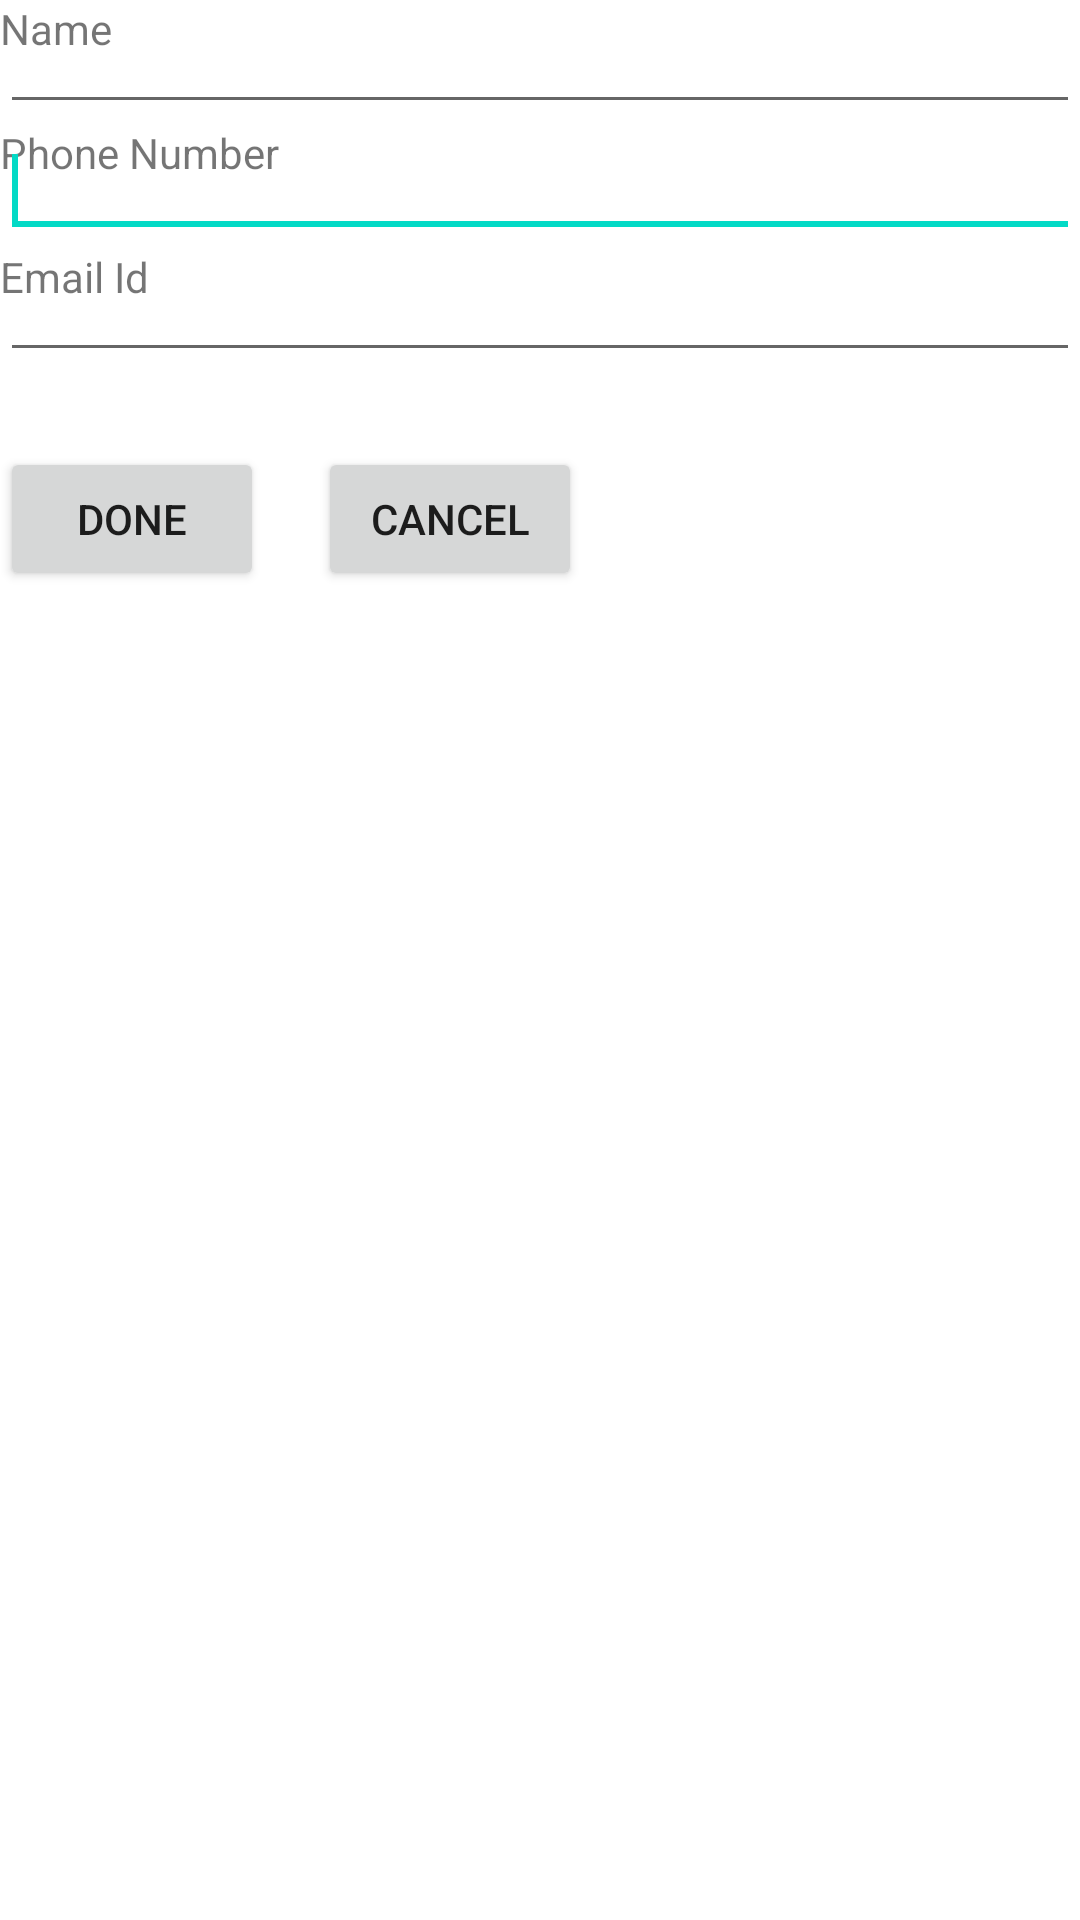

Reconstruct the res/layout file that produces this screen, plus the resources it refers to.
<!-- AndroidManifest.xml: fallback theme Theme.MaterialComponents.DayNight.NoActionBar -->
<!-- res/layout/add_contact.xml -->
<?xml version="1.0" encoding="utf-8"?>
<RelativeLayout xmlns:android="http://schemas.android.com/apk/res/android"
    android:layout_width="match_parent"
    android:layout_height="match_parent"
    android:orientation="vertical" >

     <TextView
        android:id="@+id/nametextview"
        android:layout_width="match_parent"
        android:layout_height="wrap_content"
        android:text="Name" />

    <EditText
        android:id="@+id/namefield"
        android:layout_width="match_parent"
        android:layout_height="wrap_content"
        android:ems="10"
        android:inputType="text">
    </EditText>

     <TextView
         android:id="@+id/textView2"
         android:layout_width="match_parent"
         android:layout_height="wrap_content"
         android:layout_alignParentLeft="true"
         android:layout_below="@+id/numberfield"
         android:text="@string/emailid" />

     <EditText
         android:id="@+id/emailfield"
         android:layout_width="match_parent"
         android:layout_height="wrap_content"
         android:layout_alignParentLeft="true"
         android:layout_alignTop="@+id/textView2"
         android:ems="10"
         android:inputType="textEmailAddress" />

     <Button
         android:id="@+id/cancel"
         android:layout_width="wrap_content"
         android:layout_height="wrap_content"
         android:layout_alignBaseline="@+id/done"
         android:layout_alignBottom="@+id/done"
         android:layout_marginLeft="18dp"
         android:layout_toRightOf="@+id/done"
         android:text="@string/cancel" />

     <TextView
         android:id="@+id/textView1"
         android:layout_width="match_parent"
         android:layout_height="wrap_content"
         android:layout_alignParentLeft="true"
         android:layout_below="@+id/namefield"
         android:text="@string/PhoneNumber" />

     <EditText
         android:id="@+id/numberfield"
         android:layout_width="match_parent"
         android:layout_height="wrap_content"
         android:layout_alignParentLeft="true"
         android:layout_alignTop="@+id/textView1"
         android:ems="10"
         android:maxLength="13"
         android:inputType="phone" >

         <requestFocus />
     </EditText>

     <Button
         android:id="@+id/done"
         android:layout_width="wrap_content"
         android:layout_height="wrap_content"
         android:layout_alignParentLeft="true"
         android:layout_below="@+id/emailfield"
         android:layout_marginTop="25dp"
         android:text="@string/done" />
     
</RelativeLayout>
<!-- resources referenced by this layout -->
<resources>
  <string name="PhoneNumber">Phone Number</string>
  <string name="cancel">Cancel</string>
  <string name="done">Done</string>
  <string name="emailid">Email Id</string>
</resources>
